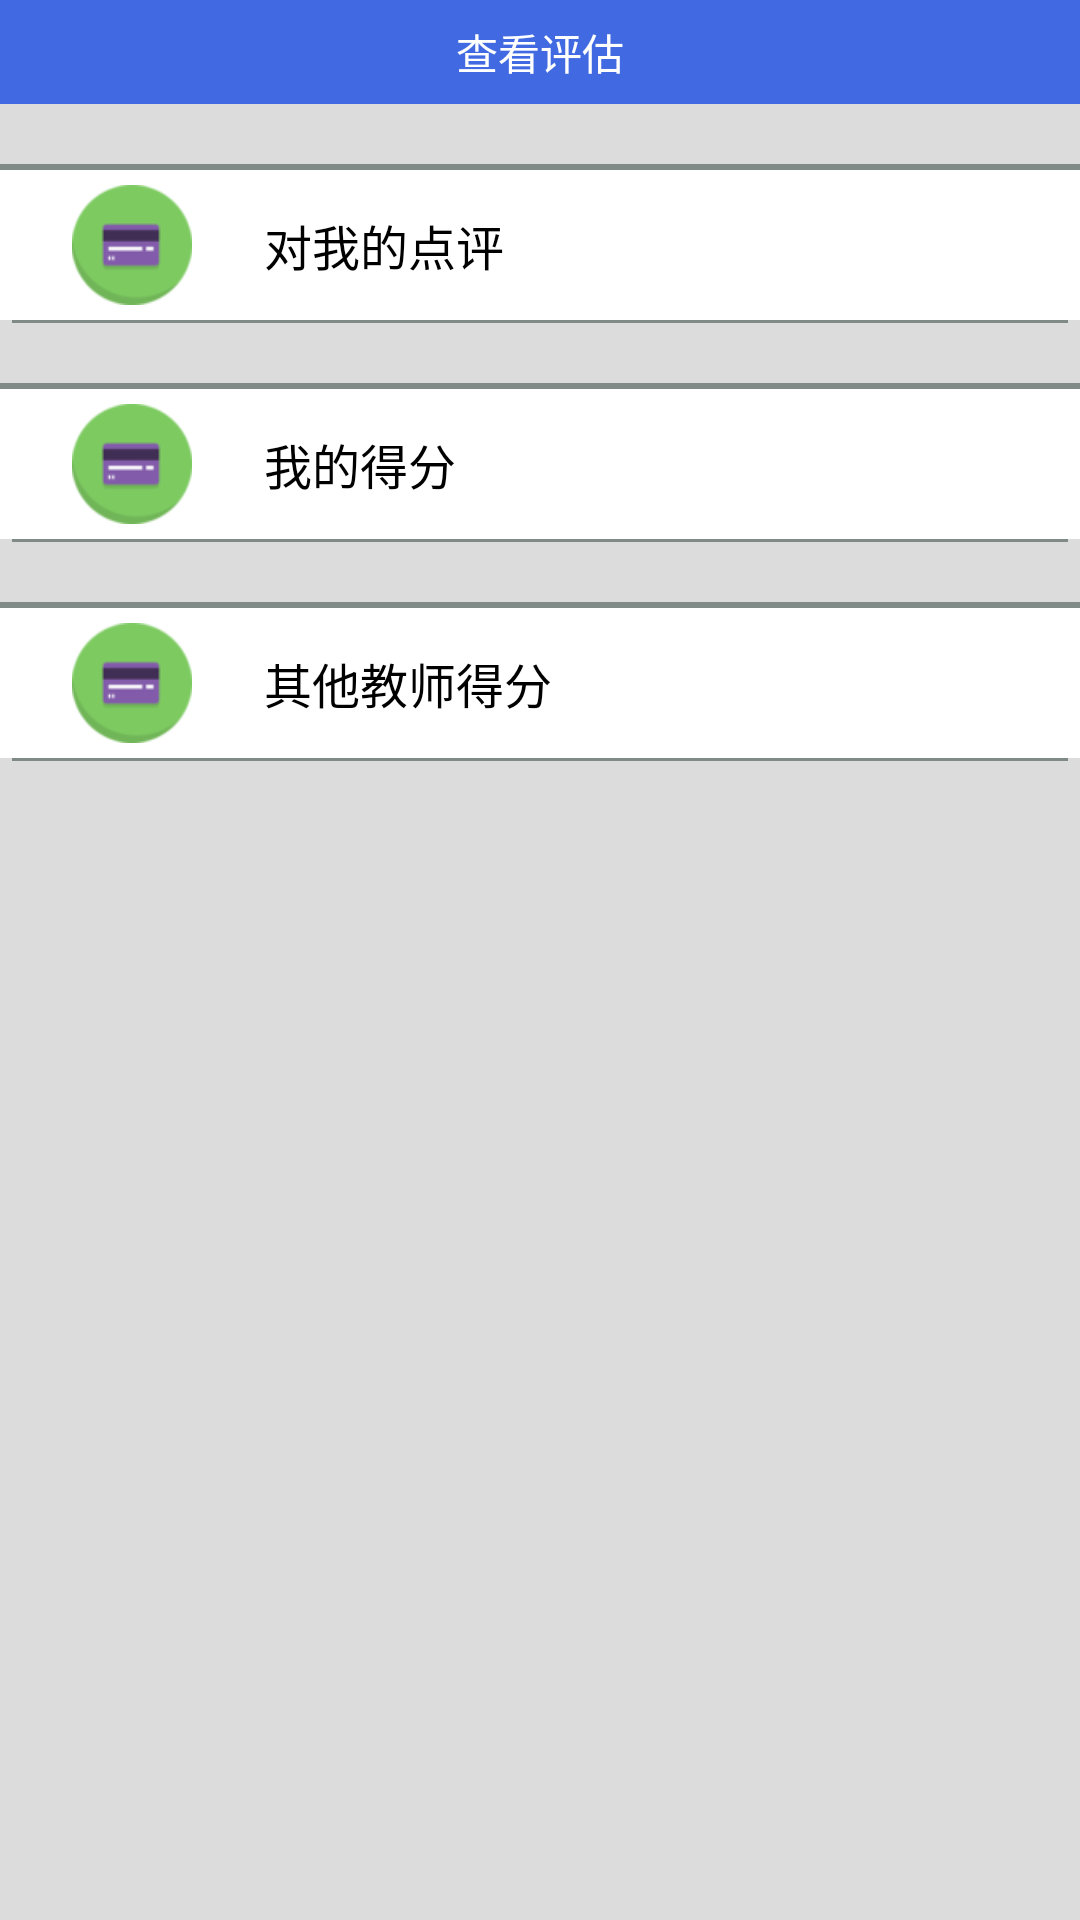

Reconstruct the res/layout file that produces this screen, plus the resources it refers to.
<!-- AndroidManifest.xml: application theme AppTheme -->
<!-- res/layout/fragment_evaluation.xml -->
<?xml version="1.0" encoding="utf-8"?>
<LinearLayout xmlns:android="http://schemas.android.com/apk/res/android"
    android:layout_width="fill_parent"
    android:layout_height="fill_parent"
    android:background="#DCDCDC"
    android:orientation="vertical" >

    <LinearLayout
        android:id="@+id/upmost"
        android:layout_width="fill_parent"
        android:layout_height="wrap_content"
        android:layout_alignParentTop="true"
        android:layout_gravity="center_horizontal"
        android:background="#4169E1"
        android:orientation="vertical" >

        <RelativeLayout
            android:layout_width="fill_parent"
            android:layout_height="wrap_content"
            android:gravity="center_horizontal" >

            <TextView
                android:id="@+id/title"
                android:layout_width="wrap_content"
                android:layout_height="wrap_content"
                android:layout_centerInParent="true"
                android:gravity="center"
                android:paddingBottom="7dp"
                android:paddingTop="7dp"
                android:text="查看评估"
                android:textColor="#ffffff"
                android:textSize="14sp" />
        </RelativeLayout>
    </LinearLayout>

    <ScrollView
        android:layout_width="fill_parent"
        android:layout_height="fill_parent"
        android:layout_below="@id/upmost"
        android:orientation="vertical" >

        <LinearLayout
            android:layout_width="fill_parent"
            android:layout_height="wrap_content"
            android:layout_marginTop="20dp"
            android:orientation="vertical" >

            <View
                android:layout_width="fill_parent"
                android:layout_height="2sp"
                android:background="#808A87" />

            <LinearLayout
                android:layout_width="fill_parent"
                android:layout_height="50dp"
                android:layout_gravity="center_horizontal"
                android:background="#FFFFFF"
                
                android:orientation="horizontal" >

                <ImageView
                    android:id="@+id/eva_evaluation_img"
                    android:layout_width="wrap_content"
                    android:layout_height="40dp"
                    android:layout_marginLeft="20dp"
                    android:layout_marginTop="5dp"
                    android:gravity="center"
                    android:src="@drawable/per_id" />

                <Button
                    android:id="@+id/eva_evaluation_but"
                    android:layout_width="fill_parent"
                    android:layout_height="50dp"
                    android:layout_marginLeft="20dp"
                    android:layout_toRightOf="@id/eva_evaluation_img"
                    android:background="@drawable/home_linear_selector"
                    android:gravity="center_vertical"
                    android:text="对我的点评"
                    android:textColor="#000000"
                    android:textSize="16sp" />
            </LinearLayout>

            <View
                android:layout_width="fill_parent"
                android:layout_height="1dp"
                android:layout_marginLeft="4dp"
                android:layout_marginRight="4dp"
                android:background="#808A87" />

            <LinearLayout
                android:layout_width="fill_parent"
                android:layout_height="20dp"
                android:background="#DCDCDC" >
            </LinearLayout>

            <View
                android:layout_width="fill_parent"
                android:layout_height="2sp"
                android:background="#808A87" />

            <LinearLayout
                android:layout_width="fill_parent"
                android:layout_height="50dp"
                android:layout_gravity="center_horizontal"
                android:background="#FFFFFF"
                android:orientation="horizontal" >

                <ImageView
                    android:id="@+id/eva_score_img"
                    android:layout_width="wrap_content"
                    android:layout_height="40dp"
                    android:layout_marginLeft="20dp"
                    android:layout_marginTop="5dp"
                    android:gravity="center"
                    android:src="@drawable/per_id" />

                <Button
                    android:id="@+id/eva_score_but"
                    android:layout_width="fill_parent"
                    android:layout_height="50dp"
                    android:layout_marginLeft="20dp"
                    android:layout_toRightOf="@id/eva_score_img"
                    android:background="@drawable/home_linear_selector"
                    android:gravity="center_vertical"
                    android:text="我的得分"
                    android:textColor="#000000"
                    android:textSize="16sp" />
            </LinearLayout>

            

            <View
                android:layout_width="fill_parent"
                android:layout_height="1dp"
                android:layout_marginLeft="4dp"
                android:layout_marginRight="4dp"
                android:background="#808A87" />
            <LinearLayout
                android:layout_width="fill_parent"
                android:layout_height="20dp"
                android:background="#DCDCDC" >
            </LinearLayout>

            <View
                android:layout_width="fill_parent"
                android:layout_height="2sp"
                android:background="#808A87" />

            <LinearLayout
                android:layout_width="fill_parent"
                android:layout_height="50dp"
                android:layout_gravity="center_horizontal"
                android:background="#FFFFFF"
                android:orientation="horizontal" >

                <ImageView
                    android:id="@+id/eva_otherteacher_img"
                    android:layout_width="wrap_content"
                    android:layout_height="40dp"
                    android:layout_marginLeft="20dp"
                    android:layout_marginTop="5dp"
                    android:gravity="center"
                    android:src="@drawable/per_id" />

                <Button
                    android:id="@+id/eva_otherteacher_but"
                    android:layout_width="fill_parent"
                    android:layout_height="50dp"
                    android:layout_marginLeft="20dp"
                    android:layout_toRightOf="@id/eva_otherteacher_img"
                    android:background="@drawable/home_linear_selector"
                    android:gravity="center_vertical"
                    android:text="其他教师得分"
                    android:textColor="#000000"
                    android:textSize="16sp" />
            </LinearLayout>

            <View
                android:layout_width="fill_parent"
                android:layout_height="1dp"
                android:layout_marginLeft="4dp"
                android:layout_marginRight="4dp"
                android:background="#808A87" />
        </LinearLayout>
    </ScrollView>

</LinearLayout>
<!-- resources referenced by this layout -->
<resources>
  <!-- drawable per_id: png bitmap (drawable-hdpi, 6305 bytes) -->
  <style name="AppTheme" parent="AppBaseTheme">
          
      </style>
  <style name="AppBaseTheme" parent="android:Theme.Light">
          
      </style>
</resources>
